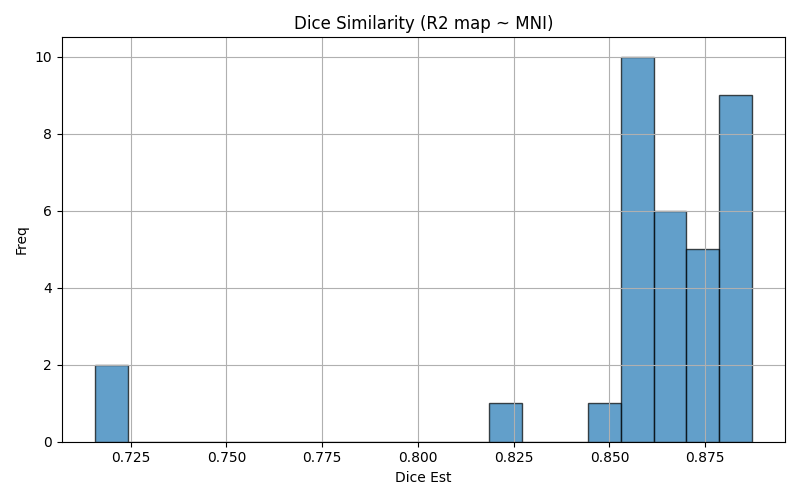

Values plotted in this chart, from the file beside it:
img1	img2	dice	voxinmask	voxoutmask	ratio_inoutmask
sub-16_run-1	mni152	0.8469	91.59	8.407	10.89
sub-12_run-2	mni152	0.8714	91.81	8.19	11.21
sub-13_run-2	mni152	0.8832	91.79	8.209	11.18
sub-06_run-2	mni152	0.8652	89.76	10.24	8.768
sub-01_run-1	mni152	0.7167	72.67	27.33	2.659
sub-11_run-2	mni152	0.88	90.96	9.038	10.06
sub-13_run-1	mni152	0.8831	90.96	9.038	10.06
sub-11_run-1	mni152	0.8788	90.64	9.363	9.681
sub-14_run-2	mni152	0.8761	91.9	8.103	11.34
sub-01_run-2	mni152	0.7157	72.73	27.27	2.666
sub-14_run-1	mni152	0.8632	92.78	7.216	12.86
sub-09_run-2	mni152	0.8812	91.35	8.653	10.56
sub-02_run-2	mni152	0.8808	92.45	7.55	12.25
sub-17_run-2	mni152	0.8667	91.86	8.144	11.28
sub-17_run-1	mni152	0.8261	89.72	10.28	8.725
sub-03_run-1	mni152	0.854	90.96	9.044	10.06
sub-08_run-1	mni152	0.8872	92.76	7.238	12.82
sub-09_run-1	mni152	0.8817	91.4	8.603	10.62
sub-07_run-2	mni152	0.855	89.01	10.99	8.096
sub-12_run-1	mni152	0.872	91.68	8.324	11.01
sub-07_run-1	mni152	0.8531	89.1	10.9	8.174
sub-04_run-1	mni152	0.8607	90.26	9.741	9.266
sub-15_run-2	mni152	0.8587	92.42	7.577	12.2
sub-05_run-2	mni152	0.8563	89.92	10.08	8.916
sub-06_run-1	mni152	0.8597	90.5	9.504	9.522
sub-15_run-1	mni152	0.8613	92.45	7.546	12.25
sub-10_run-2	mni152	0.8661	91.19	8.805	10.36
sub-08_run-2	mni152	0.886	93.36	6.639	14.06
sub-16_run-2	mni152	0.8691	91.87	8.133	11.3
sub-03_run-2	mni152	0.8562	91.04	8.958	10.16
sub-02_run-1	mni152	0.8781	91.69	8.309	11.04
sub-04_run-2	mni152	0.871	89.5	10.5	8.52
sub-05_run-1	mni152	0.8536	90.21	9.786	9.219
sub-10_run-1	mni152	0.8648	92.9	7.098	13.09
